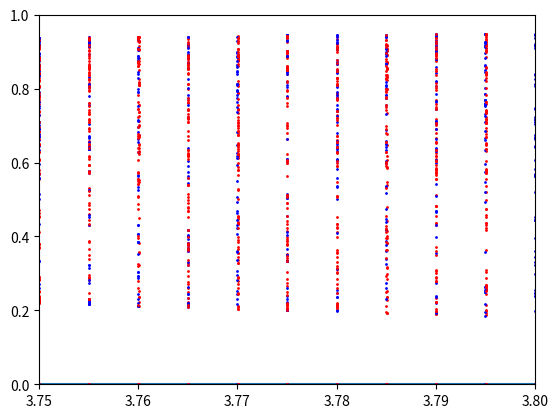

Write the Python code that produced this figure.
# Radosław Kopeć Informatyka 2020 MOWNIT
import numpy as np
from numpy import float32,power,float64
import matplotlib.pyplot as pyplot
import time

v = float32(0.53125)
numbers = [v]*10**7

def blad_wzgledny(number,result):
    return (number - result) / number

def blad_bezwzgledny(number,result):
    return (number - result)

# zad 1.1, 1.4
def tradycyjne_sumowanie(numbers):
    result = float32(0.0)
    blad_talbe = []

    start = time.time()
    c = 0
    for i in numbers:
        result = result + i
        if c%25000 == 0:
            blad_talbe.append(blad_wzgledny(v*(c + 1),result))
        c += 1
    end = time.time()
    tradycyjne_time =end - start
    print("Czas tradycyjnego",tradycyjne_time)
    pyplot.plot(blad_talbe)
    pyplot.show()

    return result

# zad 1.4
def tree_sum(numbers):
    if len(numbers) == 0:
        return float32(0.0)
    if len(numbers) == 1:
        return numbers[0]
    if len(numbers) == 2:
        return numbers[0] + numbers[1]

    return tree_sum(numbers[ :int(len(numbers)/2 )]) + tree_sum(numbers[ int(len(numbers)/2): ])

# zad 2
def kahan(numbers):
    suma = float32(0.0)
    err = float32(0.0)

    for i in numbers:
        y = i - err
        temp = suma + y
        err = (temp - suma) - y
        suma = temp

    return suma

# zad 1.2
print("TRADYCYJNE SUMOWANIE")
first = tradycyjne_sumowanie(numbers)

print("Blad wzgledny",blad_wzgledny(5312500,first))
print("Blad bezwzgledny",blad_bezwzgledny(5312500,first))
print()
# zad 1.5
print("TREE SUM")
start = time.time()
tree_numbers_sum = tree_sum(numbers)
end = time.time()
tree_time = end - start

print("Blad wzgledny",blad_wzgledny(5312500,tree_numbers_sum))
print("Blad bezwzgledny",blad_bezwzgledny(5312500,tree_numbers_sum))
print("Czas tree sum",tree_time)
print()

# zad 2.1
print("KAHAN SUM")
start = time.time()
kahan_sum = kahan(numbers)
end = time.time()
kahan_time = end - start

print("Blad wzgledny",blad_wzgledny(5312500,kahan_sum))
print("Blad bezwzgledny",blad_bezwzgledny(5312500,kahan_sum))
print("Czas Kahana", kahan_time)
print()
# zad 1.6
# tree_sum dziala woniej gdyż jest to algorytm oc zasie O(n*log(n))
# podczas gdy tradycyjne sumowanie to O(n)

# zad 2.2
#Ponieważ eliminuje błąd utraty low-order bitów,
#za kazdym razem jest wyliczany err czyli bity ktore zostaly utracone w sumowaniu duzej liczby i malej
#bity te są dodawane w nastepnym obiegu petli do kolejenj liczby

# zad 2.3
#Sumowanie rekurencyjne zajumje wiecej czasu gdyn ma zlozonosc O(n*log(n))
#podczas gdy algorytm Kahana ma czas liniowy

# zad 3
def dzeta(s,n,reverse,doublePrecision):

    if reverse:

        if doublePrecision:
            step = float64(-1.0)
        else:
            step = float32(-1.0)

        start = n
    else:
        if doublePrecision:
            step = float64(1.0)
            start = float64(1.0)
        else:
            step = float32(1.0)
            start = float32(1.0)

    if doublePrecision:
        sum = float64(0.0)
    else:
        sum = float32(0.0)

    for i in range(0,50):

        if doublePrecision:
            y = float64(1.0)/np.power(start,s)
        else:
            y = float32(1.0)/np.power(start,s)

        sum = sum + y
        start = start + step

    return sum

def eta(s,n,reverse,doublePrecision):

    if reverse:
        if doublePrecision:
            step = float64(-1.0)
        else:
            step = float32(-1.0)
        start = n
    else:
        if doublePrecision:
            step = float64(1.0)
            start = float64(1.0)
        else:
            step = float32(1.0)
            start = float32(1.0)

    if doublePrecision:
        sum = float64(0.0)
    else:
        sum = float32(0.0)

    for i in range(0,50):

        if(i%2==0):
            if doublePrecision:
                y = -float64(-1.0)/np.power(start,s)
            else:
                y = -float32(-1.0)/np.power(start,s)
        else:
            if doublePrecision:
                y = -float64(1.0)/np.power(start,s)
            else:
                y = -float32(1.0)/np.power(start,s)

        sum = sum + y
        start = start + step

    return sum

sfloat32 = [float32(2.0),float32(3.6667),float32(5.0),float32(7.2),float32(10.0)]
sfloat64 = [float64(2.0),float64(3.6667),float64(5.0),float64(7.2),float64(10.0)]

nfloat32 = [float32(50.0),float32(100.0),float32(200.0),float32(500.0),float32(1000.0)]
nfloat64 = [float64(50.0),float64(100.0),float64(200.0),float64(500.0),float64(1000.0)]

print("ZAD3 DZETA")
for i in range(0,5):
    for j in range(0,5):
        print()
        print("Pojedyncza precyzja s=",sfloat32[i],"n=",nfloat32[j]," : ",dzeta(sfloat32[i],nfloat32[j],False,False))
        print("Pojedyncza precyzja revers s=",sfloat32[i],"n=",nfloat32[j]," : ",dzeta(sfloat32[i],nfloat32[j],True,False))
        print("Podwujna precyzja s=",sfloat64[i],"n=",nfloat64[j]," : ",dzeta(sfloat64[i],nfloat64[j],False,True))
        print("Podwujna precyzja revers s=",sfloat64[i],"n=",nfloat64[j]," : ",dzeta(sfloat64[i],nfloat64[j],False,True))

print("ZAD3 ETA")
for i in range(0,5):
    for j in range(0,5):
        print()
        print("Pojedyncza precyzja s=",sfloat32[i],"n=",nfloat32[j]," : ",eta(sfloat32[i],nfloat32[j],False,False))
        print("Pojedyncza precyzja revers s=",sfloat32[i],"n=",nfloat32[j]," : ",eta(sfloat32[i],nfloat32[j],True,False))
        print("Podwujna precyzja s=",sfloat64[i],"n=",nfloat64[j]," : ",eta(sfloat64[i],nfloat64[j],False,True))
        print("Podwujna precyzja revers s=",sfloat64[i],"n=",nfloat64[j]," : ",eta(sfloat64[i],nfloat64[j],False,True))

# Dla sumowania z reversem dostajemy bledne wyniki,
# bez reversu jest dokladniej,
# ak widac float64 jest dokladniejszy od float32,
# ktrego wynik siega 10^-7, float64 siega do 10^-16

# zad 4
def odwzorowanie(x0,r,n,doublePrecision):

    for i in range(0,n):

        if doublePrecision:
            result = r*x0*(float64(1.0) - x0)
        else:
            result = r*x0*(float32(1.0) - x0)

        x0 = result

    return x0

# 4.A

x = []
y = []

r = float32(1.0)
while r <= float32(4.0):
    xzero = float32(0.0)
    while xzero <= float32(1.0):
        val = odwzorowanie(xzero,r,100,False)
        y.append(val)
        x.append(r)
        xzero = xzero + float32(0.02)
    r = r + float32(0.005)

pyplot.plot(x,y,'ro',markersize=1)
pyplot.axis([1.0, 4.0, 0.0, 1.0])
pyplot.show()

# 4.B
x = []
y = []

r = float64(3.75)
while r <= float64(3.8):
    xzero = float64(0.0)
    while xzero <= float64(1.0):
        val = odwzorowanie(xzero,r,100,True)
        y.append(val)
        x.append(r)
        xzero = xzero + float64(0.02)
    r = r + float64(0.005)


pyplot.plot(x,y,'bo',markersize=1)
pyplot.axis([3.75, 3.8, 0.0, 1.0])
pyplot.show()

x = []
y = []

r = float32(3.75)
while r <= float32(3.8):
    xzero = float32(0.0)
    while xzero <= float32(1.0):
        val = odwzorowanie(xzero,r,100,False)
        y.append(val)
        x.append(r)
        xzero = xzero + float32(0.02)
    r = r + float32(0.005)

pyplot.plot(x,y,'ro',markersize=1)

pyplot.axis([3.75, 3.8, 0.0, 1.0])
pyplot.show()

# 4.C

r = float32(4.0)
delta = 1e-5
n_max = 1000000
x0 = float32(0.0)

print("ZAD 4C\n")

while x0 <= float32(1.0):
    k = x0
    l = 0
    while k > delta and l<n_max:
        result = r*k*(float32(1.0) - k)
        k = result
        l = l + 1
    print("X0=",x0,"liczba iteracji:",l)
    x0 = x0 + float32(0.05)
